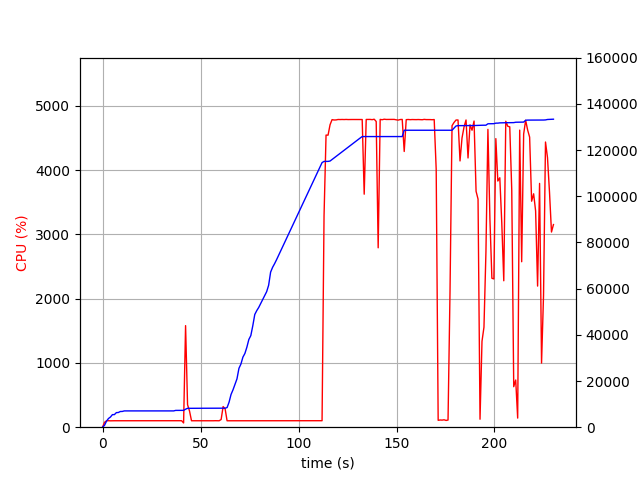

The file beside this chart, header and first rows:
elapsed_time, nproc, cpu, mem_real, mem_virtual
3.790855407714844e-05, 1, 0.0, 5.504, 3185
1.006, 1, 75.5, 816.5, 1685
2.014, 1, 99.2, 2604, 4941
3.022, 1, 101.2, 3762, 6677
4.03, 1, 99.2, 4400, 6783
5.038, 1, 100.2, 5444, 8575
6.045, 1, 100.3, 5452, 8575
7.053, 1, 100.3, 6316, 10735
8.06, 1, 100.3, 6362, 10735
9.067, 1, 99.3, 6800, 10735
10.07, 1, 101.3, 6820, 10735
11.08, 1, 99.2, 7056, 10735
12.09, 1, 100.3, 7056, 10735
13.1, 1, 100.1, 7056, 10735
14.11, 1, 100.2, 7056, 10735
15.11, 1, 99.1, 7056, 10735
16.12, 1, 101.0, 7056, 10735
17.13, 1, 100.1, 7056, 10735
18.14, 1, 101.1, 7056, 10735
19.15, 1, 100.0, 7056, 10735
20.16, 1, 100.1, 7056, 10735
21.17, 1, 99.1, 7056, 10735
22.18, 1, 101.0, 7056, 10735
23.19, 1, 100.1, 7056, 10735
24.2, 1, 100.1, 7056, 10735
25.21, 1, 100.1, 7056, 10735
26.22, 1, 101.1, 7056, 10735
27.22, 1, 100.1, 7056, 10735
28.23, 1, 100.1, 7056, 10735
29.24, 1, 100.0, 7056, 10735
30.25, 1, 101.0, 7056, 10735
31.26, 1, 100.1, 7056, 10735
32.27, 1, 101.1, 7056, 10735
33.28, 1, 99.1, 7056, 10735
34.29, 1, 100.1, 7056, 10735
35.3, 1, 100.0, 7056, 10735
36.31, 1, 101.1, 7056, 10735
37.32, 1, 99.1, 7274, 10747
38.33, 1, 101.0, 7274, 10747
39.34, 1, 100.0, 7274, 10747
40.35, 1, 100.9, 7274, 10747
41.36, 2, 66.3, 7291, 13940
42.37, 1, 1580, 7792, 14594
43.38, 1, 350.1, 8172, 14970
44.38, 1, 250.9, 8182, 14970
45.39, 1, 100.3, 8200, 15050
46.4, 1, 100.2, 8200, 15050
47.41, 1, 100.3, 8200, 15050
48.42, 1, 100.2, 8200, 15050
49.42, 1, 100.3, 8200, 15050
50.43, 1, 100.4, 8200, 15050
51.44, 1, 101.2, 8208, 15050
52.44, 1, 100.2, 8208, 15050
53.45, 1, 101.0, 8208, 15050
54.46, 1, 100.1, 8208, 15050
55.47, 1, 100.1, 8208, 15050
56.48, 1, 100.1, 8208, 15050
57.49, 1, 101.2, 8208, 15050
58.5, 1, 100.2, 8208, 15050
59.51, 1, 100.1, 8208, 15050
... 168 more rows
